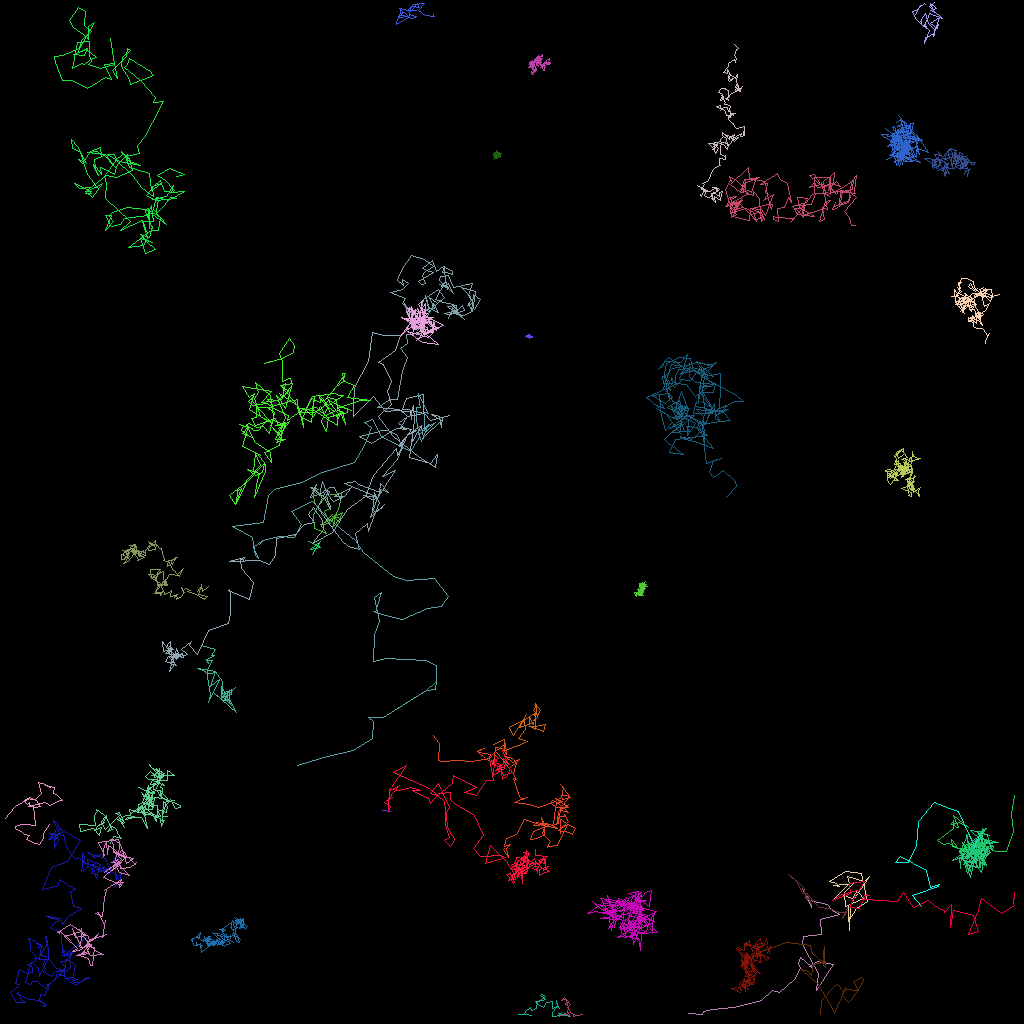

Data behind this chart, as committed beside it:
traj_idx, frame, x, y, z
10, 0, 38.98, 69.21, 0.0
10, 1, 40.02, 67.68, 0.0
10, 2, 38.78, 68.65, 0.0
10, 3, 40.01, 68.33, 0.0
10, 4, 38.51, 67.58, 0.0
8, 0, 39.41, 63.02, 0.0
8, 1, 39.11, 62.08, 0.0
8, 2, 39.3, 60.87, 0.0
8, 3, 40.3, 62.2, 0.0
8, 4, 39.17, 64.21, 0.0
8, 5, 39.26, 66.03, 0.0
8, 6, 40.71, 66.57, 0.0
8, 7, 39.97, 65.53, 0.0
8, 8, 41.26, 65.41, 0.0
8, 9, 40.45, 63.81, 0.0
8, 10, 41.15, 63.45, 0.0
8, 11, 40.72, 61.7, 0.0
8, 12, 41.38, 61.8, 0.0
8, 13, 42.65, 61.58, 0.0
8, 14, 42.49, 62.63, 0.0
8, 15, 42.2, 63.58, 0.0
8, 17, 41.43, 65.08, 0.0
8, 18, 41.94, 64.23, 0.0
8, 19, 41.49, 65.83, 0.0
8, 20, 42.49, 64.72, 0.0
8, 21, 41.47, 64.53, 0.0
8, 22, 42.25, 65.13, 0.0
8, 23, 42.74, 64.06, 0.0
8, 24, 40.31, 65.4, 0.0
8, 25, 41.48, 64.29, 0.0
304, 30, 40.16, 59.23, 0.0
27, 0, 65.8, 89.31, 0.0
27, 1, 64.16, 91.92, 0.0
27, 2, 63.6, 90.9, 0.0
27, 3, 65.51, 89.87, 0.0
27, 4, 64.86, 90.86, 0.0
27, 5, 66.68, 90.2, 0.0
27, 6, 66.57, 90.55, 0.0
27, 7, 66.09, 89.63, 0.0
27, 8, 66.18, 90.73, 0.0
27, 9, 66.86, 90.79, 0.0
27, 10, 68.15, 90.52, 0.0
27, 11, 67.89, 91.39, 0.0
27, 12, 66.28, 90.73, 0.0
27, 13, 66.84, 91.07, 0.0
27, 14, 66.88, 89.91, 0.0
27, 15, 66.64, 89.99, 0.0
27, 16, 67.16, 89.62, 0.0
27, 17, 66.84, 87.86, 0.0
27, 18, 67.47, 88.73, 0.0
27, 19, 67.18, 89.33, 0.0
27, 20, 66.65, 88.79, 0.0
27, 21, 66.94, 88.1, 0.0
27, 22, 66.87, 89.7, 0.0
27, 23, 66.78, 89.15, 0.0
27, 24, 65.6, 89.85, 0.0
27, 25, 65.44, 90.04, 0.0
27, 26, 65.62, 91.11, 0.0
27, 27, 64.77, 92.31, 0.0
27, 28, 65.9, 92.68, 0.0
... 5,333 more rows
